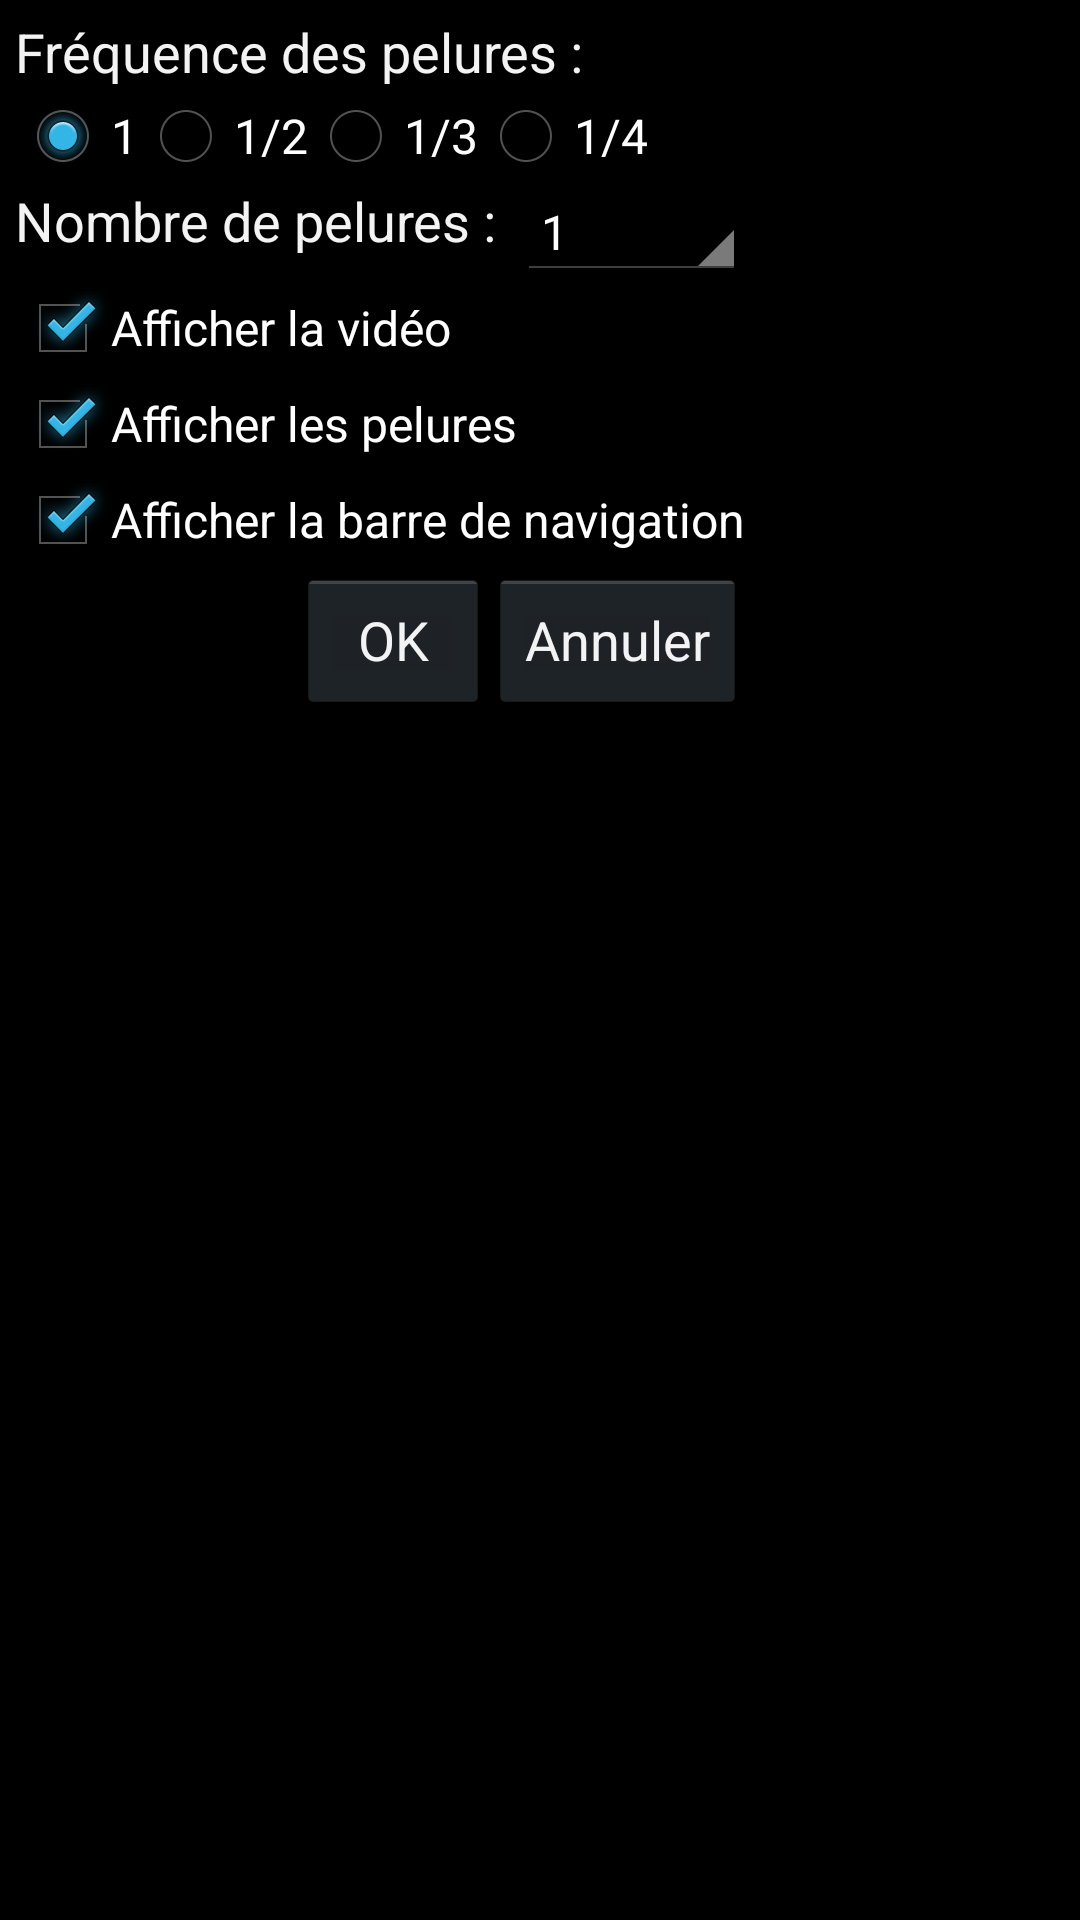

Here is an Android app screen rendered from its layout file. Give the layout XML and the strings, colors and styles it references.
<!-- AndroidManifest.xml: application theme AppTheme -->
<!-- res/layout/fragment_settings_dialog.xml -->
<RelativeLayout xmlns:android="http://schemas.android.com/apk/res/android"
    xmlns:tools="http://schemas.android.com/tools" android:layout_width="match_parent"
    android:layout_height="match_parent"
    tools:context="com.example.damien.androrotoscop.SettingsDialog"
    android:padding="5dp">

    <TextView
        android:layout_width="wrap_content"
        android:layout_height="wrap_content"
        android:textAppearance="?android:attr/textAppearanceMedium"
        android:text="Fréquence des pelures : "
        android:id="@+id/textView2"
        android:layout_row="0"
        android:layout_column="0"
        android:layout_columnSpan="2"
        android:layout_alignParentBottom="false"
        android:layout_alignParentLeft="true"
        android:layout_alignParentStart="false"
        android:layout_alignParentTop="true" />

    <RadioGroup xmlns:android="http://schemas.android.com/apk/res/android"
        android:layout_width="wrap_content"
        android:layout_height="wrap_content"
        android:orientation="horizontal"
        android:layout_row="1"
        android:layout_column="0"
        android:layout_columnSpan="2"
        android:layout_below="@+id/textView2"
        android:layout_alignParentLeft="true"
        android:layout_alignParentStart="true"
        android:id="@+id/radioGroupSubFreq">

        <RadioButton
            android:layout_width="wrap_content"
            android:layout_height="wrap_content"
            android:text="1"
            android:id="@+id/subFreq1"
            android:layout_row="0"
            android:layout_column="1"
            android:checked="true" />

        <RadioButton
            android:layout_width="wrap_content"
            android:layout_height="wrap_content"
            android:text="1/2"
            android:id="@+id/subFreq2"
            android:layout_row="0"
            android:layout_column="2"
            android:checked="false"/>

        <RadioButton
            android:layout_width="wrap_content"
            android:layout_height="wrap_content"
            android:text="1/3"
            android:id="@+id/subFreq3"
            android:layout_row="0"
            android:layout_column="3"
            android:checked="false" />

        <RadioButton
            android:layout_width="wrap_content"
            android:layout_height="wrap_content"
            android:text="1/4"
            android:id="@+id/subFreq4"
            android:layout_row="0"
            android:layout_column="3"
            android:checked="false" />
    </RadioGroup>

    <TextView
        android:layout_width="wrap_content"
        android:layout_height="wrap_content"
        android:textAppearance="?android:attr/textAppearanceMedium"
        android:text="Nombre de pelures :"
        android:id="@+id/textView3"
        android:layout_row="2"
        android:layout_column="0"
        android:layout_below="@+id/radioGroupSubFreq"
        android:layout_alignParentLeft="true"
        android:layout_alignParentStart="true" />

    <Spinner
        android:layout_width="50dp"
        android:layout_height="wrap_content"
        android:id="@+id/spinner_nb_pelure"
        android:entries="@array/spinner_nb_pelure"
        android:layout_row="2"
        android:layout_column="1"
        android:gravity="right"
        android:layout_alignTop="@+id/textView3"
        android:layout_toRightOf="@+id/checkBoxDisplayLayer"
        android:layout_alignRight="@+id/checkDisplayNav"
        android:layout_alignEnd="@+id/checkDisplayNav" />

    <CheckBox
        android:layout_width="wrap_content"
        android:layout_height="wrap_content"
        android:text="Afficher les pelures"
        android:id="@+id/checkBoxDisplayLayer"
        android:layout_row="3"
        android:layout_column="0"
        android:checked="true"
        android:layout_columnSpan="2"
        android:layout_below="@+id/checkBoxDisplayVid"
        android:layout_alignParentLeft="true"
        android:layout_alignParentStart="true" />

    <CheckBox
        android:layout_width="wrap_content"
        android:layout_height="wrap_content"
        android:text="Afficher la vidéo"
        android:id="@+id/checkBoxDisplayVid"
        android:layout_row="4"
        android:layout_column="0"
        android:checked="true"
        android:layout_columnSpan="2"
        android:layout_below="@+id/spinner_nb_pelure"
        android:layout_alignParentLeft="true"
        android:layout_alignParentStart="true" />

    <Button
        android:layout_width="wrap_content"
        android:layout_height="wrap_content"
        android:text="OK"
        android:id="@+id/buttonOkSettings"
        android:layout_alignTop="@+id/buttonCancelSettings"
        android:layout_toLeftOf="@+id/buttonCancelSettings"
        android:layout_toStartOf="@+id/buttonCancelSettings" />

    <Button
        android:layout_width="wrap_content"
        android:layout_height="wrap_content"
        android:text="Annuler"
        android:id="@+id/buttonCancelSettings"
        android:layout_below="@+id/checkDisplayNav"
        android:layout_alignRight="@+id/spinner_nb_pelure"
        android:layout_alignEnd="@+id/spinner_nb_pelure" />

    <CheckBox
        android:layout_width="wrap_content"
        android:layout_height="wrap_content"
        android:text="Afficher la barre de navigation"
        android:id="@+id/checkDisplayNav"
        android:layout_below="@+id/checkBoxDisplayLayer"
        android:layout_alignParentLeft="true"
        android:layout_alignParentStart="true"
        android:checked="true" />

</RelativeLayout>
<!-- resources referenced by this layout -->
<resources>
  <string-array name="spinner_nb_pelure">
          <item>1</item>
          <item>2</item>
          <item>3</item>
          <item>4</item>
          <item>5</item>
      </string-array>
  <style name="AppTheme" parent="android:Theme.Holo.NoActionBar">
          
      </style>
</resources>
